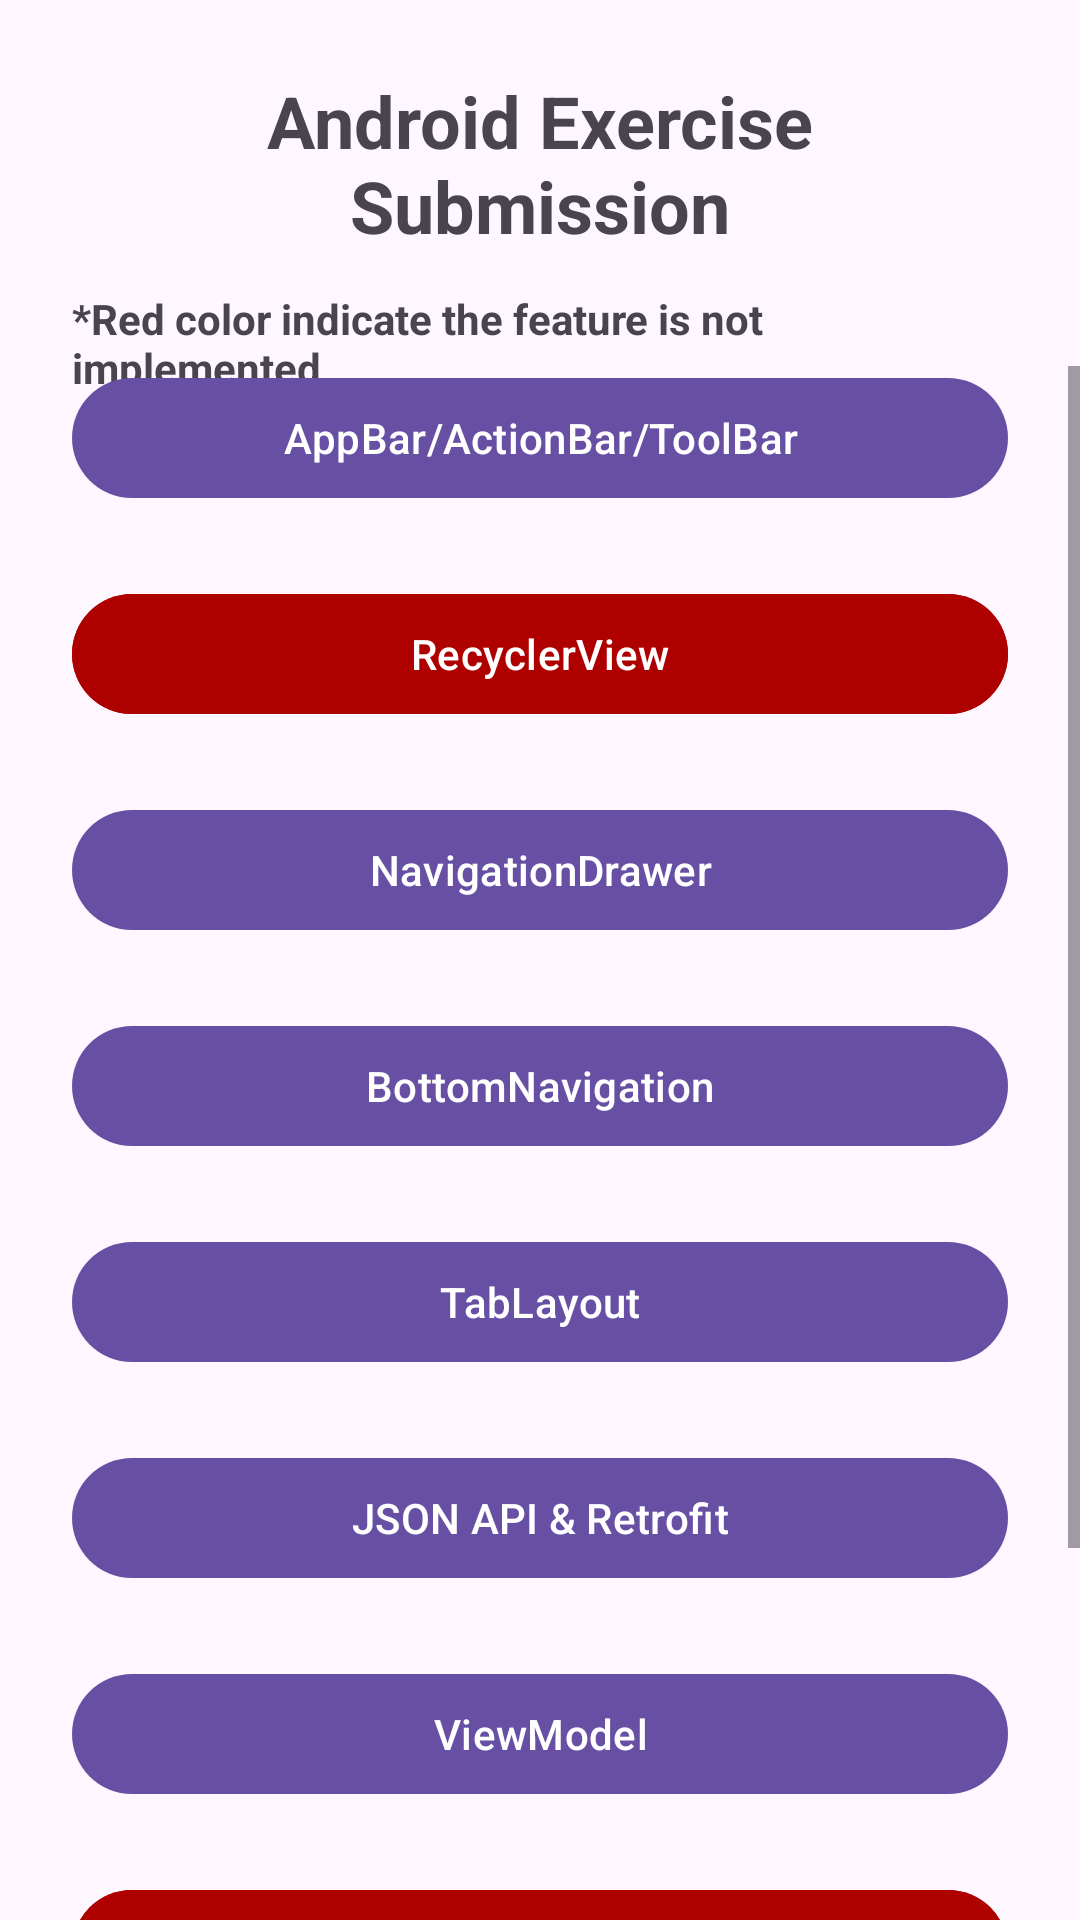

Android layout source for this screen:
<!-- AndroidManifest.xml: activity theme AppOnBackgroundWhite -->
<!-- res/layout/activity_main.xml -->
<?xml version="1.0" encoding="utf-8"?>
<androidx.constraintlayout.widget.ConstraintLayout xmlns:android="http://schemas.android.com/apk/res/android"
    xmlns:app="http://schemas.android.com/apk/res-auto"
    xmlns:tools="http://schemas.android.com/tools"
    android:layout_width="match_parent"
    android:layout_height="match_parent"
    tools:context=".MainActivity">

    <TextView
        android:id="@+id/appNameTextView"
        android:layout_width="match_parent"
        android:layout_height="wrap_content"
        android:layout_marginTop="24dp"
        android:layout_marginStart="24dp"
        android:layout_marginEnd="24dp"
        android:text="@string/app_name"
        android:textAlignment="center"
        android:textSize="24sp"
        android:textStyle="bold"
        app:layout_constraintEnd_toEndOf="parent"
        app:layout_constraintStart_toStartOf="parent"
        app:layout_constraintTop_toTopOf="parent" />

    <TextView
        android:id="@+id/featureInfoTextView"
        android:layout_width="match_parent"
        android:layout_height="wrap_content"
        android:layout_marginTop="12dp"
        android:layout_marginStart="24dp"
        android:layout_marginEnd="24dp"
        android:text="@string/feature_info"
        android:textStyle="bold"
        app:layout_constraintTop_toBottomOf="@+id/appNameTextView"
        app:layout_constraintEnd_toEndOf="parent"
        app:layout_constraintStart_toStartOf="parent" />

    <ScrollView
        android:id="@+id/mainScrollView"
        android:layout_width="match_parent"
        android:layout_height="wrap_content"
        android:layout_marginTop="112dp"
        app:layout_constraintBottom_toBottomOf="parent"
        app:layout_constraintTop_toBottomOf="@+id/featureInfoTextView">

        <LinearLayout
            android:layout_width="match_parent"
            android:layout_height="wrap_content"
            android:orientation="vertical">

            <com.google.android.material.button.MaterialButton
                android:id="@+id/sectionOneMaterialButton"
                android:layout_width="match_parent"
                android:layout_height="wrap_content"
                android:layout_marginStart="24dp"
                android:layout_marginEnd="24dp"
                android:layout_marginBottom="24dp"
                android:text="@string/section_one" />

            <com.google.android.material.button.MaterialButton
                android:id="@+id/sectionTwoMaterialButton"
                android:layout_width="match_parent"
                android:layout_height="wrap_content"
                android:layout_marginStart="24dp"
                android:layout_marginEnd="24dp"
                android:layout_marginBottom="24dp"
                android:backgroundTint="@color/feature_not_implemented"
                android:text="@string/section_two" />

            <com.google.android.material.button.MaterialButton
                android:id="@+id/sectionThreeMaterialButton"
                android:layout_width="match_parent"
                android:layout_height="wrap_content"
                android:layout_marginStart="24dp"
                android:layout_marginEnd="24dp"
                android:layout_marginBottom="24dp"
                android:text="@string/section_three" />

            <com.google.android.material.button.MaterialButton
                android:id="@+id/sectionFourMaterialButton"
                android:layout_width="match_parent"
                android:layout_height="wrap_content"
                android:layout_marginStart="24dp"
                android:layout_marginEnd="24dp"
                android:layout_marginBottom="24dp"
                android:text="@string/section_four" />

            <com.google.android.material.button.MaterialButton
                android:id="@+id/sectionFiveMaterialButton"
                android:layout_width="match_parent"
                android:layout_height="wrap_content"
                android:layout_marginStart="24dp"
                android:layout_marginEnd="24dp"
                android:layout_marginBottom="24dp"             android:text="@string/section_five" />

            <com.google.android.material.button.MaterialButton
                android:id="@+id/sectionSixMaterialButton"
                android:layout_width="match_parent"
                android:layout_height="wrap_content"
                android:layout_marginStart="24dp"
                android:layout_marginEnd="24dp"
                android:layout_marginBottom="24dp"
                android:text="@string/section_six" />

            <com.google.android.material.button.MaterialButton
                android:id="@+id/sectionSevenMaterialButton"
                android:layout_width="match_parent"
                android:layout_height="wrap_content"
                android:layout_marginStart="24dp"
                android:layout_marginEnd="24dp"
                android:layout_marginBottom="24dp"
                android:text="@string/section_seven" />

            <com.google.android.material.button.MaterialButton
                android:id="@+id/sectionEightMaterialButton"
                android:layout_width="match_parent"
                android:layout_height="wrap_content"
                android:layout_marginStart="24dp"
                android:layout_marginEnd="24dp"
                android:layout_marginBottom="24dp"
                android:backgroundTint="@color/feature_not_implemented"
                android:text="@string/section_eight" />

            <com.google.android.material.button.MaterialButton
                android:id="@+id/sectionNineMaterialButton"
                android:layout_width="match_parent"
                android:layout_height="wrap_content"
                android:layout_marginStart="24dp"
                android:layout_marginEnd="24dp"
                android:layout_marginBottom="24dp"
                android:backgroundTint="@color/feature_not_implemented"
                android:text="@string/section_nine" />

            <com.google.android.material.button.MaterialButton
                android:id="@+id/sectionTenMaterialButton"
                android:layout_width="match_parent"
                android:layout_height="wrap_content"
                android:layout_marginStart="24dp"
                android:layout_marginEnd="24dp"
                android:layout_marginBottom="24dp"
                android:backgroundTint="@color/feature_not_implemented"
                android:text="@string/section_ten" />

            <com.google.android.material.button.MaterialButton
                android:id="@+id/sectionElevenMaterialButton"
                android:layout_width="match_parent"
                android:layout_height="wrap_content"
                android:layout_marginStart="24dp"
                android:layout_marginEnd="24dp"
                android:layout_marginBottom="24dp"
                android:backgroundTint="@color/feature_not_implemented"
                android:text="@string/section_eleven" />

            <com.google.android.material.button.MaterialButton
                android:id="@+id/sectionTwelveMaterialButton"
                android:layout_width="match_parent"
                android:layout_height="wrap_content"
                android:layout_marginStart="24dp"
                android:layout_marginEnd="24dp"
                android:layout_marginBottom="24dp"
                android:backgroundTint="@color/feature_not_implemented"
                android:text="@string/section_twelve" />

            <com.google.android.material.button.MaterialButton
                android:id="@+id/sectionThirteenMaterialButton"
                android:layout_width="match_parent"
                android:layout_height="wrap_content"
                android:layout_marginStart="24dp"
                android:layout_marginEnd="24dp"
                android:layout_marginBottom="128dp"
                android:backgroundTint="@color/feature_not_implemented"
                android:text="@string/section_thirteen" />

        </LinearLayout>

    </ScrollView>

</androidx.constraintlayout.widget.ConstraintLayout>
<!-- resources referenced by this layout -->
<resources>
  <color name="feature_not_implemented">#AF0000</color>
  <string name="app_name">Android Exercise Submission</string>
  <string name="feature_info">*Red color indicate the feature is not implemented</string>
  <string name="section_eight">SharedPreference</string>
  <string name="section_eleven">Room</string>
  <string name="section_five">TabLayout</string>
  <string name="section_four">BottomNavigation</string>
  <string name="section_nine">Animation</string>
  <string name="section_one">AppBar/ActionBar/ToolBar</string>
  <string name="section_seven">ViewModel</string>
  <string name="section_six">JSON API &amp; Retrofit</string>
  <string name="section_ten">Brain Trainer App</string>
  <string name="section_thirteen">WorkManager</string>
  <string name="section_three">NavigationDrawer</string>
  <string name="section_twelve">AlarmManager</string>
  <string name="section_two">RecyclerView</string>
  <style name="AppOnBackgroundWhite" parent="Base.Theme.AndroidExerciseSubmission">
          <item name="android:windowLightStatusBar">true</item>
          <item name="android:statusBarColor">@color/white</item>
      </style>
  <style name="Base.Theme.AndroidExerciseSubmission" parent="Theme.Material3.DayNight.NoActionBar">
          
          
      </style>
  <color name="white">#FFFFFFFF</color>
</resources>
